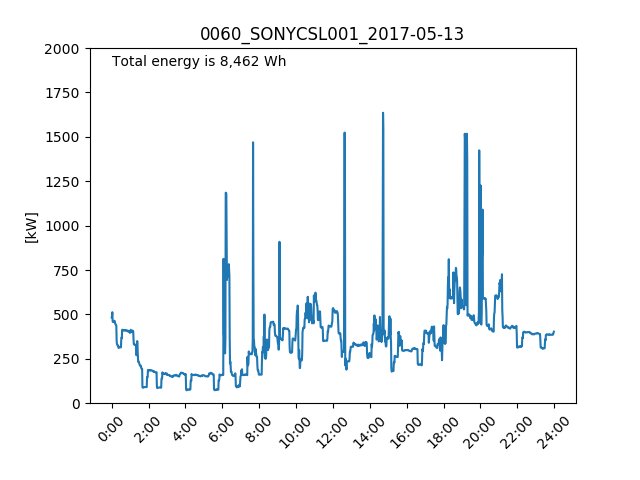

The table this chart was drawn from, first rows:
, power, time
0, 483.2, 2017-05-13 00:00:00
1, 492, 2017-05-13 00:01:00
2, 512.4, 2017-05-13 00:02:00
3, 462.3, 2017-05-13 00:03:00
4, 457.5, 2017-05-13 00:04:00
5, 456.5, 2017-05-13 00:05:00
6, 462.6, 2017-05-13 00:06:00
7, 460.4, 2017-05-13 00:07:00
8, 463.1, 2017-05-13 00:08:00
9, 464.2, 2017-05-13 00:09:00
10, 461.1, 2017-05-13 00:10:00
11, 449.3, 2017-05-13 00:11:00
12, 444.9, 2017-05-13 00:12:00
13, 442, 2017-05-13 00:13:00
14, 441.4, 2017-05-13 00:14:00
15, 437, 2017-05-13 00:15:00
16, 354, 2017-05-13 00:16:00
17, 334.1, 2017-05-13 00:17:00
18, 328.8, 2017-05-13 00:18:00
19, 325.9, 2017-05-13 00:19:00
20, 323.8, 2017-05-13 00:20:00
21, 324.3, 2017-05-13 00:21:00
22, 312, 2017-05-13 00:22:00
23, 311.4, 2017-05-13 00:23:00
24, 313.9, 2017-05-13 00:24:00
25, 315.5, 2017-05-13 00:25:00
26, 315.7, 2017-05-13 00:26:00
27, 316.9, 2017-05-13 00:27:00
28, 315.7, 2017-05-13 00:28:00
29, 316, 2017-05-13 00:29:00
30, 314.3, 2017-05-13 00:30:00
31, 355.7, 2017-05-13 00:31:00
32, 370.1, 2017-05-13 00:32:00
33, 366.6, 2017-05-13 00:33:00
34, 413.7, 2017-05-13 00:34:00
35, 411.6, 2017-05-13 00:35:00
36, 412.7, 2017-05-13 00:36:00
37, 410.8, 2017-05-13 00:37:00
38, 409.6, 2017-05-13 00:38:00
39, 409.7, 2017-05-13 00:39:00
40, 409.5, 2017-05-13 00:40:00
41, 410.5, 2017-05-13 00:41:00
42, 408.7, 2017-05-13 00:42:00
43, 410.3, 2017-05-13 00:43:00
44, 412.3, 2017-05-13 00:44:00
45, 411.8, 2017-05-13 00:45:00
46, 408.8, 2017-05-13 00:46:00
47, 409.3, 2017-05-13 00:47:00
48, 408.7, 2017-05-13 00:48:00
49, 408.5, 2017-05-13 00:49:00
50, 408.7, 2017-05-13 00:50:00
51, 409.6, 2017-05-13 00:51:00
52, 405.4, 2017-05-13 00:52:00
53, 403.9, 2017-05-13 00:53:00
54, 404, 2017-05-13 00:54:00
55, 407.2, 2017-05-13 00:55:00
56, 405.3, 2017-05-13 00:56:00
57, 404.4, 2017-05-13 00:57:00
58, 403, 2017-05-13 00:58:00
59, 396.1, 2017-05-13 00:59:00
... 1,380 more rows
